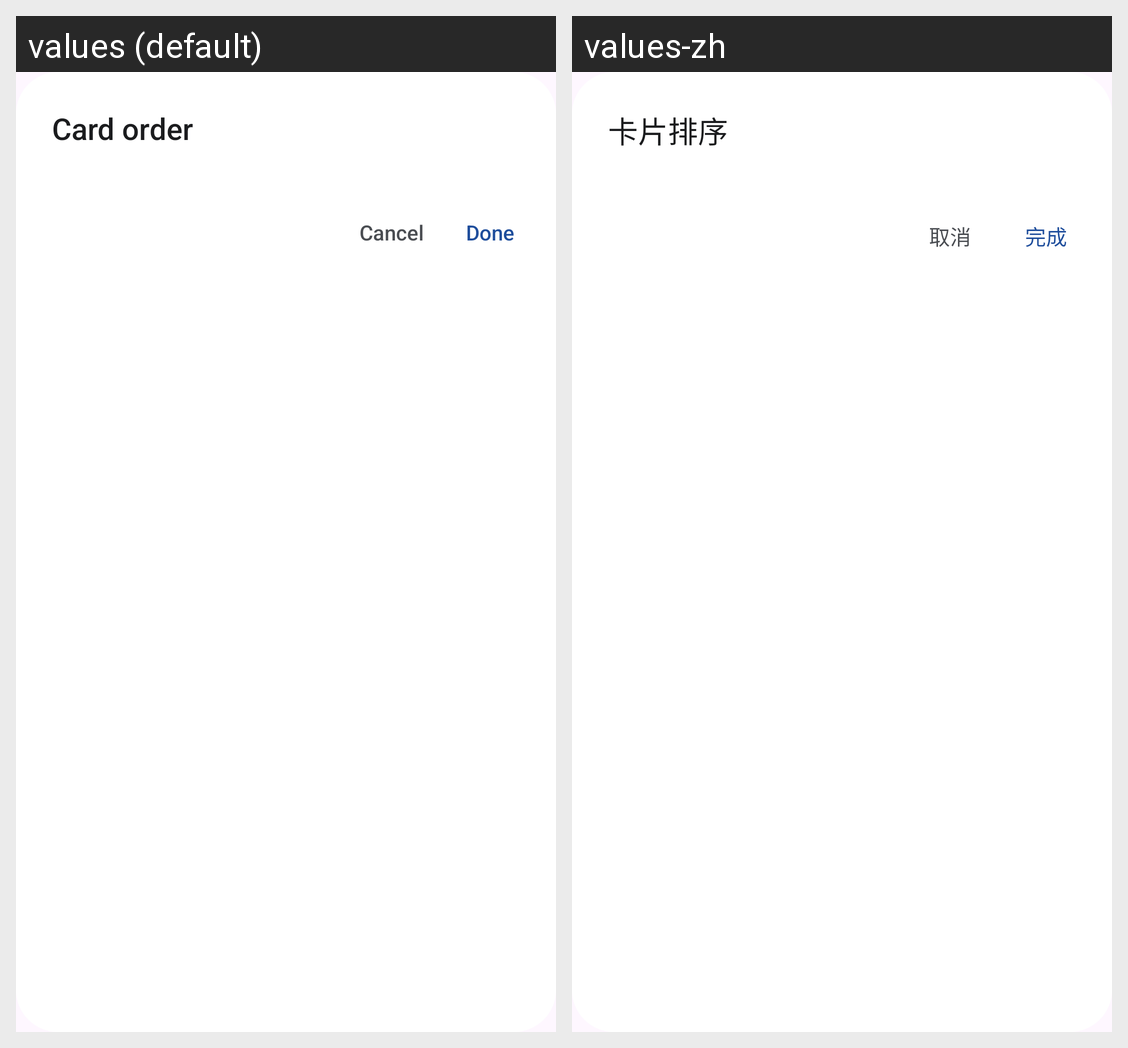

Translations of the strings shown on this Android screen, per locale in the grid:
Android screen res/layout/dialog_reorder.xml rendered under 2 locales, left to right: values (default), values-zh. Device: Nexus 5 (rendered at 1080×1920; each locale shown at half size, 540×960, under a caption strip naming it); theme Theme.TransitU.
Strings drawn on this screen, with the default value and each locale's value (text and hints the layout hard-codes, and strings that could not be matched under every locale, appear in the picture but are not listed):

card_sorting
  values: Card order
  values-zh: 卡片排序

action_cancel
  values: Cancel
  values-zh: 取消

action_done
  values: Done
  values-zh: 完成
